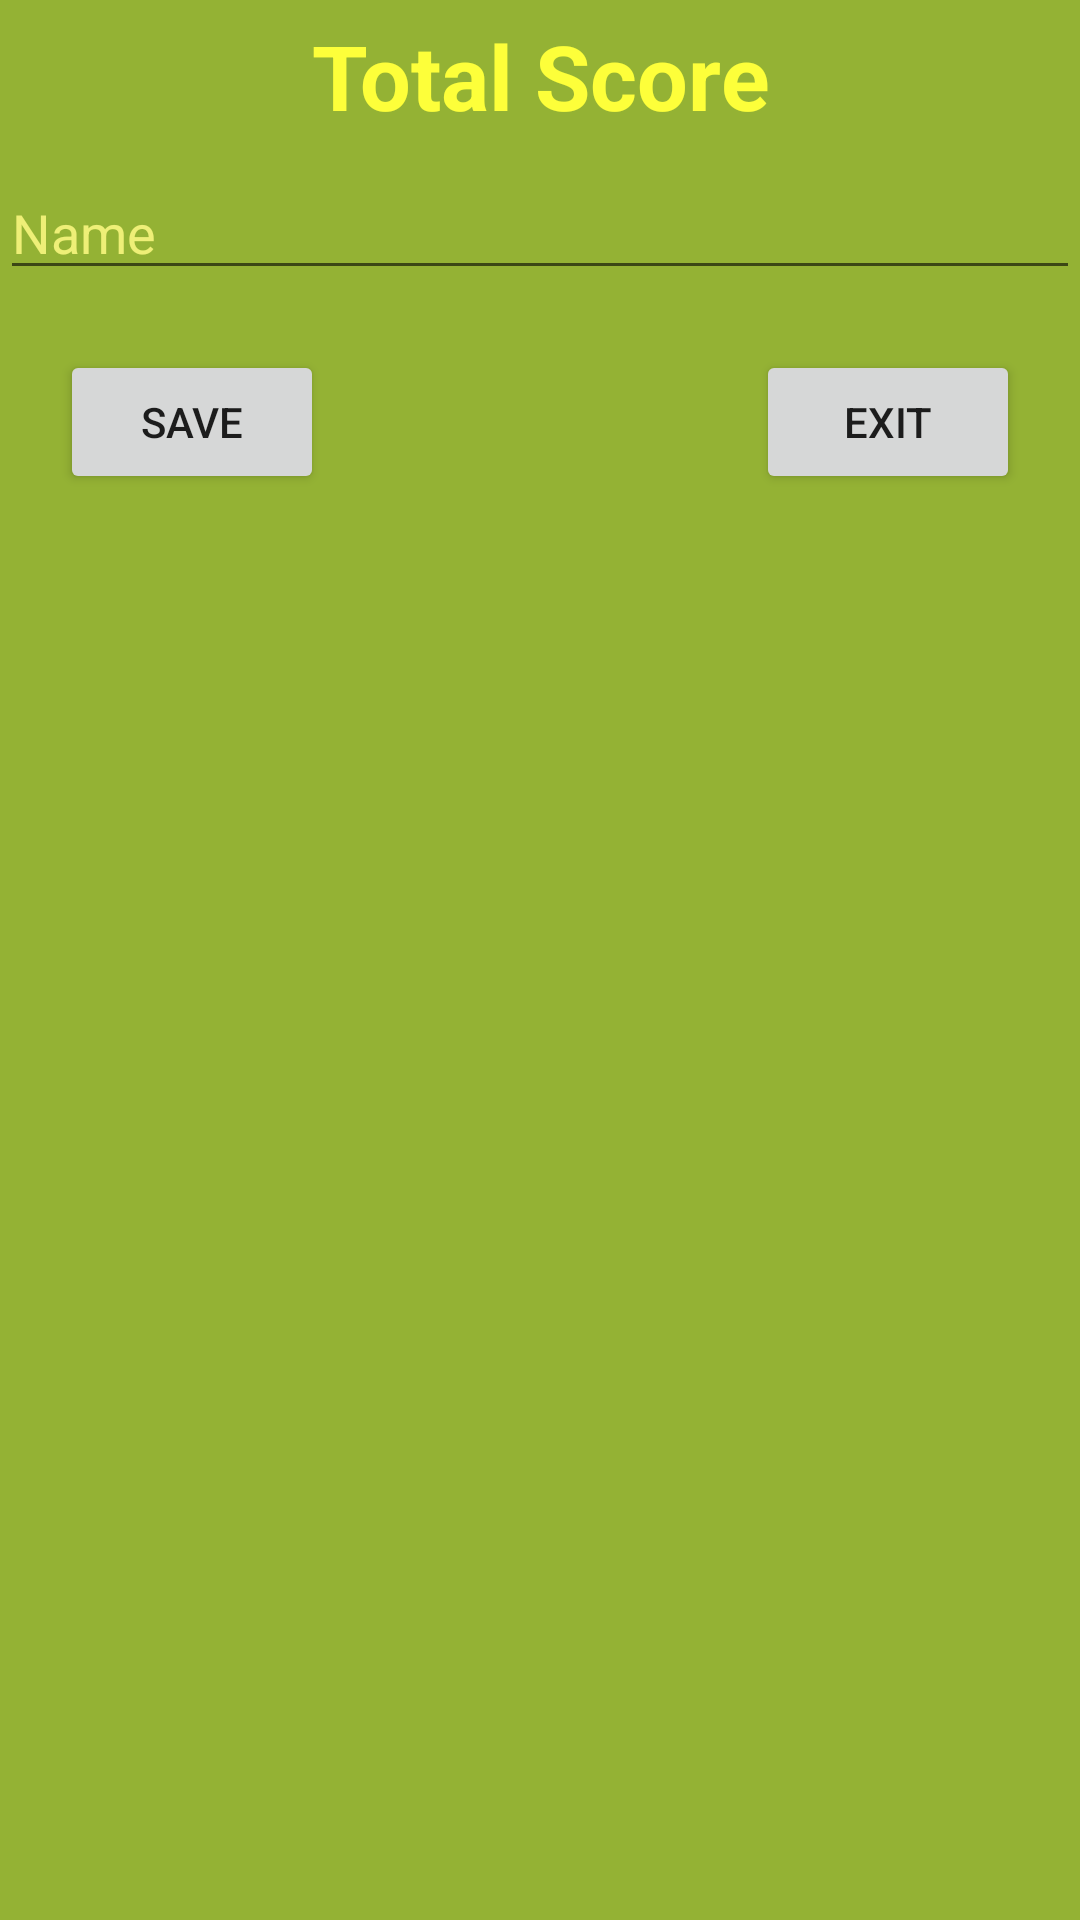

Write the Android layout XML for this screen, with the resource values it uses.
<!-- AndroidManifest.xml: application theme Theme.IntentChonhinhanh24112020 -->
<!-- res/layout/dialog_total_score.xml -->
<?xml version="1.0" encoding="utf-8"?>
<RelativeLayout
    android:paddingVertical="5dp"
    android:layout_gravity="center"
    android:background="#94B234"
    xmlns:android="http://schemas.android.com/apk/res/android"
    android:layout_width="match_parent"
    android:layout_height="wrap_content">

    <TextView
        android:id="@+id/textViewTotalScore"
        android:gravity="center"
        android:textColor="#FDFF3A"
        android:textStyle="bold"
        android:textSize="30sp"
        android:text="Total Score"
        android:layout_width="match_parent"
        android:layout_height="wrap_content"/>
    <EditText
        android:id="@+id/edittextName"
        android:layout_marginTop="10dp"
        android:textColorHint="#EEEF77"
        android:hint="Name"
        android:layout_below="@id/textViewTotalScore"
        android:layout_width="match_parent"
        android:layout_height="wrap_content"/>
    <Button
        android:id="@+id/buttonSave"
        android:text="Save"
        android:layout_marginLeft="20dp"
        android:layout_marginTop="20dp"
        android:layout_below="@id/edittextName"
        android:layout_width="wrap_content"
        android:layout_height="wrap_content"/>
    <Button
        android:id="@+id/buttonExit"
        android:layout_alignParentRight="true"
        android:text="Exit"
        android:layout_marginRight="20dp"
        android:layout_marginTop="20dp"
        android:layout_below="@id/edittextName"
        android:layout_width="wrap_content"
        android:layout_height="wrap_content"/>
</RelativeLayout>
<!-- resources referenced by this layout -->
<resources>
  <style name="Theme.IntentChonhinhanh24112020" parent="Theme.AppCompat.Light.DarkActionBar">
          
          <item name="colorPrimary">@color/purple_500</item>
          <item name="colorPrimaryVariant">@color/purple_700</item>
          <item name="colorOnPrimary">@color/white</item>
          
          <item name="colorSecondary">@color/teal_200</item>
          <item name="colorSecondaryVariant">@color/teal_700</item>
          <item name="colorOnSecondary">@color/black</item>
          
          <item name="android:statusBarColor" tools:targetApi="l">?attr/colorPrimaryVariant</item>
          
      </style>
  <!-- not gathered from this repository: default colours our renderer supplied (Android Studio template values) -->
  <color name="purple_500">#FF6200EE</color>
  <color name="purple_700">#FF3700B3</color>
  <color name="teal_200">#FF03DAC5</color>
  <color name="teal_700">#FF018786</color>
  <color name="black">#FF000000</color>
  <color name="white">#FFFFFFFF</color>
</resources>
